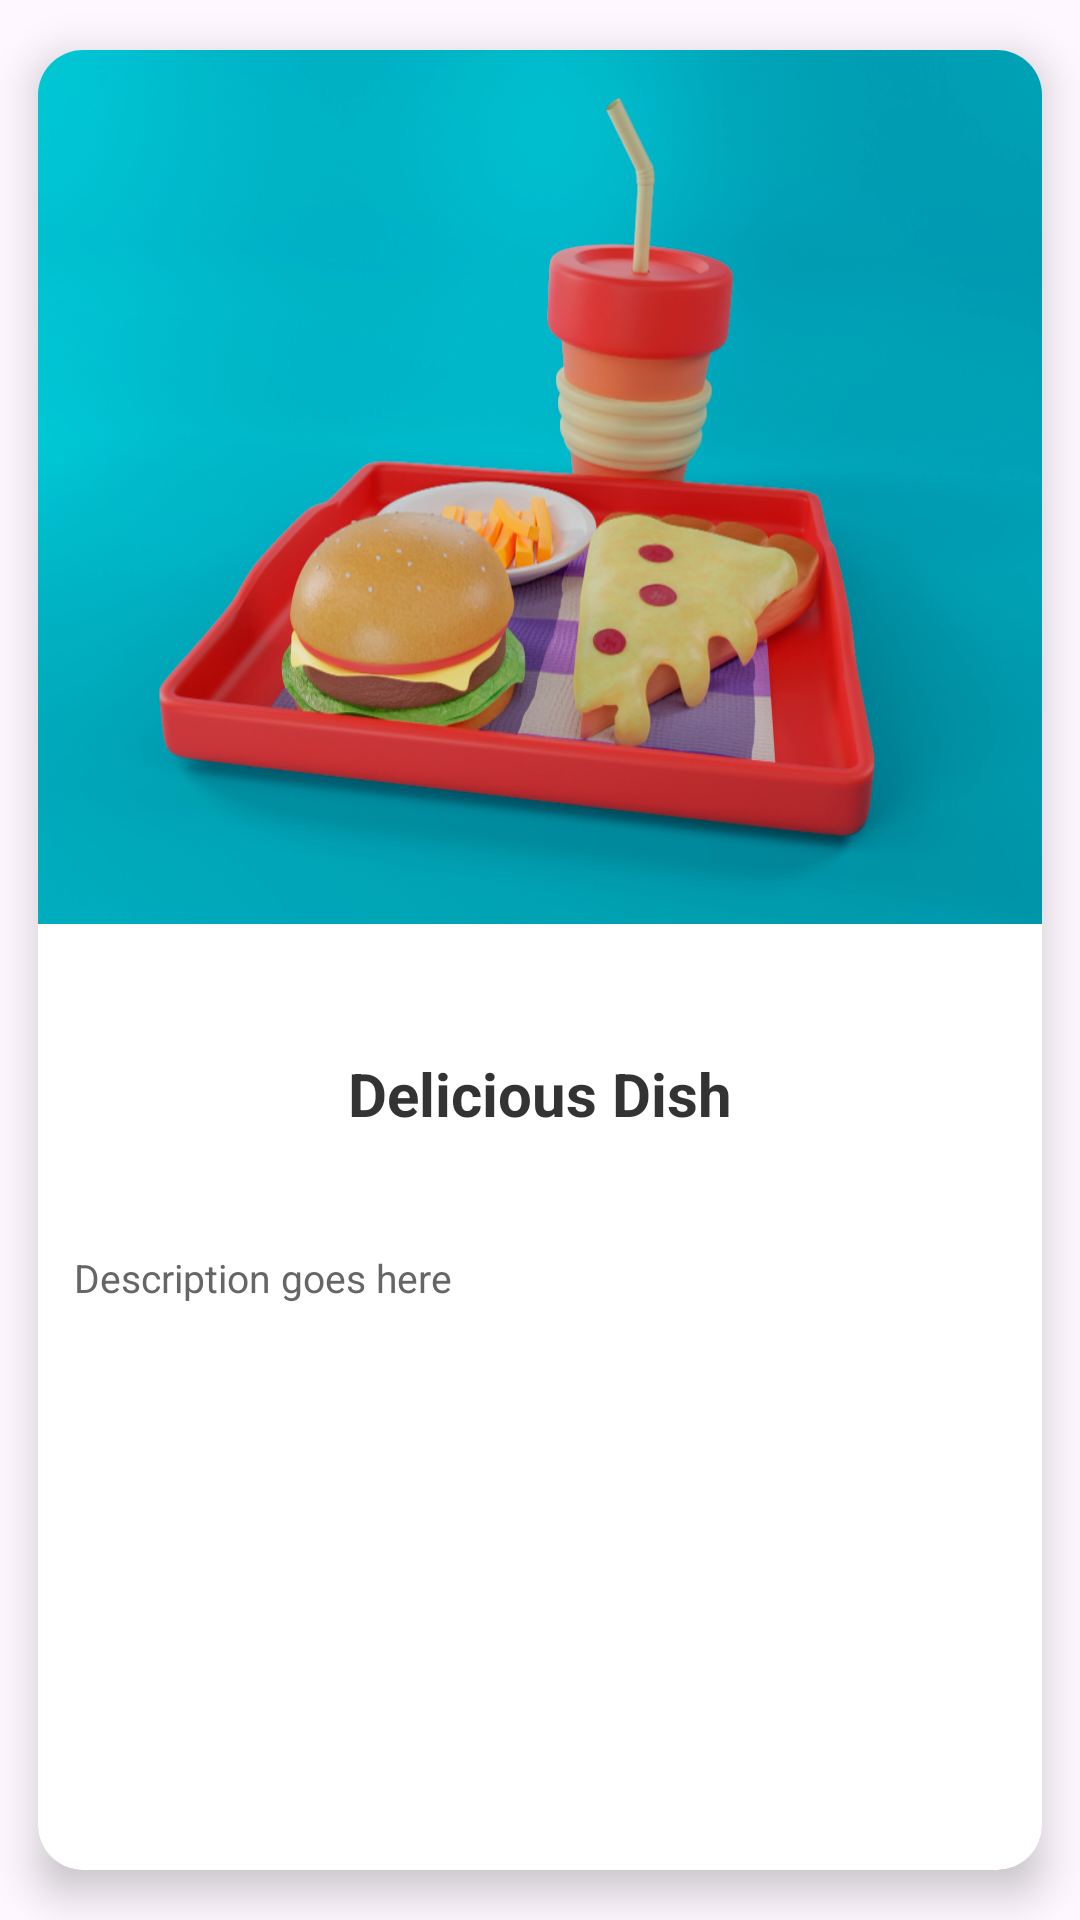

Android layout source for this screen:
<!-- AndroidManifest.xml: application theme Theme.MyFoodPlaner -->
<!-- res/layout/home_item.xml -->
<?xml version="1.0" encoding="utf-8"?>
<androidx.cardview.widget.CardView
    xmlns:android="http://schemas.android.com/apk/res/android"
    xmlns:app="http://schemas.android.com/apk/res-auto"
    android:id="@+id/cardView"
    android:layout_width="300dp"
    android:layout_height="300dp"
    app:cardCornerRadius="15dp"
    app:cardElevation="8dp"
    app:cardUseCompatPadding="true">

    <LinearLayout
        android:layout_width="match_parent"
        android:layout_height="match_parent"
        android:orientation="vertical">

        
        <ImageView
            android:id="@+id/item_img"
            android:layout_width="match_parent"
            android:layout_height="0dp"
            android:layout_weight="3"
            android:scaleType="fitXY"
            android:src="@drawable/default_meal" />

        
        <TextView
            android:id="@+id/item_name"
            android:layout_width="match_parent"
            android:layout_height="0dp"
            android:layout_marginStart="8dp"
            android:layout_marginTop="8dp"
            android:layout_marginEnd="8dp"
            android:layout_marginBottom="4dp"
            android:textSize="20sp"
            android:textColor="#333333"
            android:layout_weight="1"
            android:gravity="center"
            android:text="Delicious Dish"
            android:textStyle="bold" />

        
        <TextView
            android:id="@+id/item_description"
            android:layout_width="match_parent"
            android:layout_height="0dp"
            android:layout_marginStart="12dp"
            android:layout_marginEnd="12dp"
            android:layout_marginBottom="12dp"
            android:textSize="13sp"
            android:textColor="#666666"
            android:layout_weight="2"
            android:text="Description goes here" />

    </LinearLayout>

</androidx.cardview.widget.CardView>
<!-- resources referenced by this layout -->
<resources>
  <!-- drawable default_meal: jpg bitmap (drawable, 352394 bytes) -->
  <style name="Theme.MyFoodPlaner" parent="Base.Theme.MyFoodPlaner" />
  <style name="Base.Theme.MyFoodPlaner" parent="Theme.Material3.DayNight.NoActionBar">
          
          
          <item name="colorPrimary">@color/primary</item>
          <item name="colorSecondary">@color/secondery</item>
      </style>
  <color name="primary">#01404F</color>
  <color name="secondery">#FFE5D4</color>
</resources>
